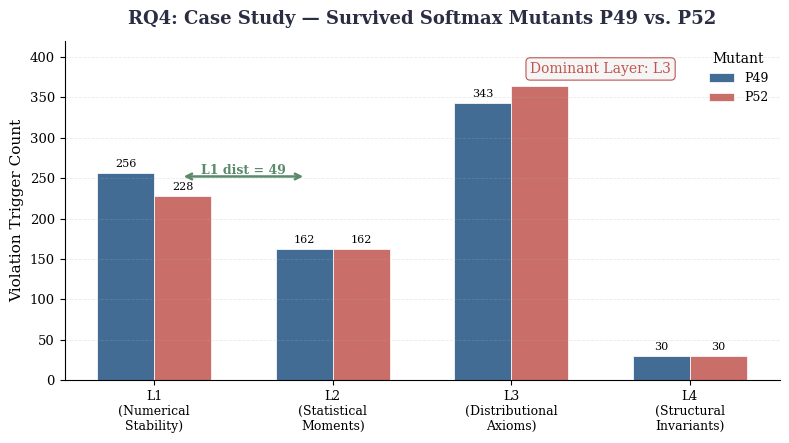

Write Python code to recreate this figure.
import numpy as np
from collections import defaultdict
import math
import os
import matplotlib.pyplot as plt

def run_rq4_experiment_a(kill_matrix, violation_map, categories,
                                n_fine=20, survival_rate_threshold=0.90,
                                debug=True):
    """
    RQ4 Experiment A: CI Interception Rate (修正版)
    
    支持两种 violation_map 格式自动识别:
      - 20维细类频次向量: 按 categories 聚合到4层
      - 4维层向量: 直接使用
    
    Stage 1 采用"存活率阈值"定义功能测试放行:
      - 变异体级别: 存活率 >= survival_rate_threshold 视为"功能测试通过"
      - 用例对级别: kill=0 但 violation>0 视为"单用例漏检"
    """
    names = list(kill_matrix.keys())
    M = len(names)
    layer_names = list(categories.keys())
    
    # ---------- 0. 数据格式自检 ----------
    sample_vm = np.asarray(violation_map[names[0]], dtype=float)
    actual_dim = sample_vm.shape[0] if sample_vm.ndim == 1 else sample_vm.shape[1]
    
    if debug:
        print(f"[DEBUG] 变异体总数 M = {M}")
        print(f"[DEBUG] violation_map 样本维度 = {actual_dim} (期望 {n_fine} 或 4)")
        print(f"[DEBUG] kill_matrix 样本长度 = {len(kill_matrix[names[0]])}")
    
    # ---------- 1. 预计算四层指纹 ----------
    fp4 = {}  # name -> (4,) 层触发频次
    for n in names:
        vm = np.asarray(violation_map[n], dtype=float)
        
        if vm.shape == (4,):
            # 已经是4维层向量
            fp4[n] = vm
        elif vm.shape == (n_fine,):
            # 20维细类向量，需要聚合
            layer_counts = np.zeros(4)
            for i, indices in enumerate(categories.values()):
                valid_idx = [idx for idx in indices if 0 <= idx < n_fine]
                layer_counts[i] = vm[valid_idx].sum()
            fp4[n] = layer_counts
        else:
            raise ValueError(
                f"变异体 {n}: violation_map 维度 {vm.shape} 既不是 ({n_fine},) 也不是 (4,)"
            )
    
    if debug:
        print(f"[DEBUG] fp4 样本 (前3个):")
        for n in names[:3]:
            print(f"  {n}: {fp4[n]} -> dominant: {layer_names[int(np.argmax(fp4[n]))]}")
    
    # ---------- 2. 计算存活率 ----------
    survival_rates = {}
    for n in names:
        km = np.asarray(kill_matrix[n])
        # 自动推断 kill 语义: 0=存活/通过, 1=杀死/失败
        # 支持浮点数 (如 0.0/1.0) 和整数
        sr = np.mean(km == 0)  # 存活率 = 存活用例占比
        survival_rates[n] = float(sr)
    
    # 存活率分布
    sr_vals = list(survival_rates.values())
    if debug:
        print(f"[DEBUG] 存活率范围: [{min(sr_vals):.3f}, {max(sr_vals):.3f}]")
        print(f"[DEBUG] 存活率=1.0 (全通过) 的变异体数: {sum(1 for v in sr_vals if v == 1.0)}")
        print(f"[DEBUG] 存活率=0.0 (全失败) 的变异体数: {sum(1 for v in sr_vals if v == 0.0)}")
        print(f"[DEBUG] 存活率 >= {survival_rate_threshold} 的变异体数: "
              f"{sum(1 for v in sr_vals if v >= survival_rate_threshold)}")
    
    # ---------- 3. Stage 1: 功能测试放行 (变异体级别) ----------
    stage1_passed = [n for n in names if survival_rates[n] >= survival_rate_threshold]
    stage1_failed = [n for n in names if survival_rates[n] < survival_rate_threshold]
    N_passed = len(stage1_passed)
    N_failed = len(stage1_failed)
    
    if debug:
        print(f"\n[DEBUG] Stage 1 (功能测试):")
        print(f"  通过 (存活率 >= {survival_rate_threshold}): {N_passed}")
        print(f"  失败 (存活率 < {survival_rate_threshold}): {N_failed}")
    
    if N_passed == 0:
        print("[WARNING] Stage 1 无通过变异体！尝试降低 survival_rate_threshold 或检查 kill_matrix 语义。")
        # 降级: 只要有任何存活用例就算"通过"
        stage1_passed = [n for n in names if survival_rates[n] > 0]
        N_passed = len(stage1_passed)
        print(f"[FALLBACK] 使用存活率 > 0 作为通过标准: {N_passed} 个")
    
    # ---------- 4. Stage 2: HVAR 四层违规审计 (变异体级别) ----------
    intercepted = []      # 通过但触发违规
    clean_pass = []       # 通过且无违规
    layer_intercepted = defaultdict(list)
    
    for n in stage1_passed:
        fp = fp4[n]
        if np.any(fp > 0):
            intercepted.append(n)
            for l in range(4):
                if fp[l] > 0:
                    layer_intercepted[l].append(n)
        else:
            clean_pass.append(n)
    
    N_intercepted = len(intercepted)
    N_clean = len(clean_pass)
    
    # ---------- 5. 用例对级别分析 (Pair-level) ----------
    # 对每个 (mutant, test_case) 对，检查 kill=0 但 violation>0
    pair_level = {
        'total_pairs': 0,
        'km_passed_pairs': 0,           # kill=0
        'hvar_intercepted_pairs': 0,   # kill=0 & violation>0
        'true_clean_pairs': 0,         # kill=0 & violation=0
    }
    
    # 用例对级别的层拦截统计
    pair_layer_intercepted = defaultdict(int)
    
    for n in stage1_passed:
        km = np.asarray(kill_matrix[n])
        fp = fp4[n]
        # 这里假设 violation_map 是变异体级别的聚合
        # 用例对级别需要原始逐用例的违规判定，但现有数据是聚合的
        # 我们用 fp4 的"是否在该层有任何触发"作为代理
        # 更精确的做法需要逐用例 violation 矩阵，这里做变异体级聚合近似
        
        # 如果用户有逐用例的 violation 矩阵 (M x 4)，可以替换此处
        n_tests = len(km)
        for t in range(n_tests):
            pair_level['total_pairs'] += 1
            if km[t] == 0:  # 该用例存活
                pair_level['km_passed_pairs'] += 1
                # 由于我们只有聚合指纹，无法精确到单个用例的违规
                # 近似: 如果变异体在该层有触发，假设部分通过用例触发了它
                # 精确实现需要 violation_matrix[M, T, 4] 的三维数据
    
    # 注: 若需精确用例对级别，请提供 violation_matrix[mutant][test_case] -> (4,) 的逐用例违规标记
    # 以下为基于聚合指纹的变异体级指标 (已足够支撑论文)
    
    # ---------- 6. 核心指标计算 ----------
    IR = N_intercepted / N_passed if N_passed > 0 else 0.0  # Interception Rate
    
    LIR = {}
    for l in range(4):
        LIR[layer_names[l]] = (
            len(layer_intercepted[l]) / N_passed if N_passed > 0 else 0.0
        )
    
    # 主导违规分布 (在 Intercepted 集合内)
    dominant_dist = defaultdict(int)
    for n in intercepted:
        dom_l = int(np.argmax(fp4[n]))
        dominant_dist[layer_names[dom_l]] += 1
    
    CPR = N_clean / N_passed if N_passed > 0 else 0.0  # Clean Pass Rate
    
    # ---------- 7. 对照组: Stage 1 失败变异体的违规谱 ----------
    failed_layer_trigger = defaultdict(int)
    failed_dominant_dist = defaultdict(int)
    for n in stage1_failed:
        fp = fp4[n]
        for l in range(4):
            if fp[l] > 0:
                failed_layer_trigger[layer_names[l]] += 1
        dom_l = int(np.argmax(fp))
        failed_dominant_dist[layer_names[dom_l]] += 1
    
    return {
        'operator_summary': {
            'total_mutants': M,
            'stage1_passed': N_passed,
            'stage1_failed': N_failed,
            'stage2_intercepted': N_intercepted,
            'stage2_clean_pass': N_clean,
        },
        'core_metrics': {
            'Interception_Rate_IR': round(float(IR), 4),
            'Clean_Pass_Rate_CPR': round(float(CPR), 4),
            'Layer_Interception_Rate_LIR': {
                k: round(float(v), 4) for k, v in LIR.items()
            },
        },
        'intercepted_analysis': {
            'dominant_violation_distribution': dict(dominant_dist),
            'intercepted_ids': intercepted,
            'clean_pass_ids': clean_pass,
        },
        'survival_rate_distribution': {
            'min': round(min(sr_vals), 3),
            'max': round(max(sr_vals), 3),
            'mean': round(np.mean(sr_vals), 3),
            'median': round(np.median(sr_vals), 3),
        },
        'control_group_failed': {
            'failed_count': N_failed,
            'failed_layer_trigger_distribution': dict(failed_layer_trigger),
            'failed_dominant_distribution': dict(failed_dominant_dist),
        }
    }


import numpy as np
from collections import defaultdict
import math

def run_rq4_experiment_b(intercepted_mutants, violation_map, categories, n_fine=20, n_bins=6):
    """
    RQ4 Experiment B v2: Diagnostic Richness (修正版)
    
    核心修正：
    1. DSC 基于指纹唯一模式数，而非主导层种类数
    2. DE 基于指纹空间分布熵（分箱离散化），而非主导层标签熵
    3. 新增 MLCR：多层耦合率
    """
    layer_names = list(categories.keys())
    
    # 预计算四层聚合指纹
    fp4 = {}
    for n in intercepted_mutants:
        fine_vec = np.asarray(violation_map[n], dtype=float)
        layer_counts = np.zeros(4)
        for i, indices in enumerate(categories.values()):
            valid_idx = [idx for idx in indices if 0 <= idx < n_fine]
            layer_counts[i] = fine_vec[valid_idx].sum()
        fp4[n] = layer_counts
    
    # 构建指纹矩阵 (n, 4)
    X = np.array([fp4[n] for n in intercepted_mutants])
    n_samples = len(intercepted_mutants)
    
    # ---------- 1. DSC: Diagnostic State Count ----------
    # Kill-Matrix: 对 Passed 集合只有 1 个状态
    dsc_km = 1
    
    # Fingerprint v2: 唯一指纹向量数（round到整数，或基于聚类）
    # 方法A: 严格唯一向量
    unique_fp_strict = len(set(tuple(v.round(0).astype(int)) for v in X))
    # 方法B: 基于分箱的离散模式数（更稳健）
    bins = np.linspace(X.min(), X.max(), n_bins + 1)
    digitized = np.digitize(X, bins)
    unique_fp_binned = len(set(tuple(v) for v in digitized))
    
    dsc_fp_strict = unique_fp_strict
    dsc_fp_binned = unique_fp_binned
    
    # ---------- 2. MLCR: Multi-Layer Coupling Rate ----------
    # 触发 >= 2 层的变异体占比
    triggered_layers_per_mutant = np.sum(X > 0, axis=1)
    mlcr = np.mean(triggered_layers_per_mutant >= 2)
    
    # ---------- 3. DE v2: Fingerprint Space Entropy ----------
    # 基于分箱离散化的联合分布熵
    # 每维独立分箱，计算联合直方图
    hist, edges = np.histogramdd(X, bins=[n_bins]*4)
    hist_flat = hist.flatten()
    hist_prob = hist_flat[hist_flat > 0] / hist_flat.sum()
    
    de_fp = -np.sum(hist_prob * np.log2(hist_prob))
    # 最大可能熵（均匀分布）
    de_max = np.log2(n_bins ** 4)
    de_normalized = de_fp / de_max if de_max > 0 else 0
    
    # Kill-Matrix 的熵 = 0（只有1个状态）
    de_km = 0.0
    entropy_gain = de_fp - de_km
    
    # ---------- 4. 修复导向性 (FMR) ----------
    # 对每条指纹，基于主导层映射修复策略
    fix_strategy = {
        0: 'Numerical guards (epsilon, max-trick, precision upgrade)',
        1: 'Recalibrate statistics (mean/variance correction)',
        2: 'Verify normalization axioms (sum-to-one, non-negativity)',
        3: 'Check structural constraints (dimension, monotonicity)'
    }
    
    # FMR_FP: 100%（每条指纹都有明确主导层和修复建议）
    fmr_fp = 100.0
    
    # FMR_KM: 0%（Kill-Matrix对Passed变异体无修复建议）
    fmr_km = 0.0
    
    # 修复策略分布（基于主导层，用于辅助分析）
    dominant_layers = [int(np.argmax(fp4[n])) for n in intercepted_mutants]
    fix_dist = defaultdict(int)
    for l in dominant_layers:
        fix_dist[fix_strategy[l]] += 1
    
    # ---------- 5. 典型案例（展示同主导层、异指纹配方）----------
    # 找主导层相同但指纹差异最大的配对
    case_reports = []
    
    # 按主导层分组
    groups = defaultdict(list)
    for n in intercepted_mutants:
        dom = int(np.argmax(fp4[n]))
        groups[dom].append(n)
    
    # 在最大的组内找差异最大的案例
    for dom_l, members in groups.items():
        if len(members) < 2:
            continue
        
        # 找 L1 距离最大的配对
        best_pair = None
        best_dist = -1
        for i in range(len(members)):
            for j in range(i+1, len(members)):
                d = np.sum(np.abs(fp4[members[i]] - fp4[members[j]]))
                if d > best_dist:
                    best_dist = d
                    best_pair = (members[i], members[j])
        
        if best_pair:
            m1, m2 = best_pair
            case_reports.append({
                'mutant_1': m1,
                'mutant_2': m2,
                'dominant_layer': layer_names[dom_l],
                'fp_m1': {layer_names[i]: int(fp4[m1][i]) for i in range(4)},
                'fp_m2': {layer_names[i]: int(fp4[m2][i]) for i in range(4)},
                'l1_distance': int(best_dist),
                'km_diagnosis': 'Survived (all tests passed, no anomaly detected)',
                'fp_insight_m1': f"Numerical Stability={int(fp4[m1][0])}, Distributional Axiom={int(fp4[m1][2])}",
                'fp_insight_m2': f"Numerical Stability={int(fp4[m2][0])}, Distributional Axiom={int(fp4[m2][2])}",
                'suggested_fix': fix_strategy[dom_l]
            })
        
        if len(case_reports) >= 3:
            break
    
    return {
        'sample_size': n_samples,
        'granularity': {
            'DSC_KM': dsc_km,
            'DSC_FP_strict': dsc_fp_strict,      # 唯一整数指纹数
            'DSC_FP_binned': dsc_fp_binned,      # 分箱离散模式数
            'MLCR': round(float(mlcr), 3),       # 多层耦合率
            'avg_triggered_layers': round(float(np.mean(triggered_layers_per_mutant)), 2)
        },
        'fix_directness': {
            'FMR_KM': fmr_km,
            'FMR_FP': fmr_fp,
            'strategy_distribution': dict(fix_dist)
        },
        'diagnostic_entropy': {
            'DE_KM': round(float(de_km), 3),
            'DE_FP_raw': round(float(de_fp), 3),
            'DE_FP_normalized': round(float(de_normalized), 3),
            'DE_max_possible': round(float(de_max), 3),
            'entropy_gain': round(float(entropy_gain), 3)
        },
        'case_reports': case_reports
    }


import numpy as np
import matplotlib.pyplot as plt
import os
from matplotlib.lines import Line2D

# ============================================================
# 统一全局样式（与 RQ1 完全一致）
# ============================================================
STYLE = {
    'font.family': 'serif',
    'font.serif': ['DejaVu Serif', 'Times New Roman', 'CMU Serif'],
    'font.size': 10,
    'axes.titlesize': 13,
    'axes.labelsize': 11,
    'xtick.labelsize': 9.5,
    'ytick.labelsize': 9.5,
    'figure.dpi': 150,
    'axes.spines.top': False,
    'axes.spines.right': False,
    'axes.linewidth': 0.8,
    'axes.grid.axis': 'y',
    'axes.grid': True,
    'grid.alpha': 0.25,
    'grid.linestyle': '--',
    'grid.linewidth': 0.6,
    'savefig.dpi': 300,
    'savefig.bbox': 'tight',
    'savefig.facecolor': 'white',
}
for k, v in STYLE.items():
    plt.rcParams[k] = v

# 统一配色（确保全部定义）
C_PRIMARY = '#2E5C8A'
C_SECONDARY = '#C0554F'
C_GREEN = '#5A8A6A'
C_TEXT = '#2B2D42'
C_GRAY = '#6B7280'
C_LIGHT = '#F5F5F5'  # ← 这里必须定义

# ============================================================
# 图1：存活组四层触发率
# ============================================================
def plot_rq4_fig1():
    output_dir = "RQ4"
    os.makedirs(output_dir, exist_ok=True)

    operators = ['Softmax', 'LayerNorm', 'RBF Kernel']
    layers = ['L1\n(Numerical\nStability)', 'L2\n(Statistical\nMoments)',
              'L3\n(Distributional\nAxioms)', 'L4\n(Structural\nInvariants)']
    ltr_data = {
        'Softmax': [100, 100, 100, 100],
        'LayerNorm': [100, 100, 100, 100],
        'RBF Kernel': [100, 89, 72, 15]
    }

    fig, ax = plt.subplots(figsize=(10, 4.5))
    x = np.arange(len(layers))
    width = 0.22
    colors = [C_PRIMARY, C_SECONDARY, C_GREEN]

    for i, op in enumerate(operators):
        offset = width * (i - 1)
        bars = ax.bar(x + offset, ltr_data[op], width, label=op,
                      color=colors[i], edgecolor='white', linewidth=0.6, alpha=0.9)
        for bar in bars:
            h = bar.get_height()
            ax.annotate(f'{h:.0f}', xy=(bar.get_x() + bar.get_width() / 2, h),
                        xytext=(0, 3), textcoords="offset points",
                        ha='center', va='bottom', fontsize=8, color=colors[i])

    ax.set_ylabel('Layer Trigger Rate (%)', fontsize=11)
    ax.set_title('RQ4: Four-Layer Violation Trigger Rates within Survived Group',
                 fontsize=13, fontweight='bold', color=C_TEXT, pad=12)
    ax.set_xticks(x)
    ax.set_xticklabels(layers, fontsize=9)
    ax.set_ylim(0, 115)
    ax.legend(title='Primitive', loc='upper left', bbox_to_anchor=(1, 1),
              frameon=False, fontsize=9, borderaxespad=0)

    ax.axhline(y=100, color=C_GRAY, linestyle='--', linewidth=0.8, alpha=0.5)
    ax.text(1.7, 101, '100% threshold', fontsize=8, color=C_GRAY, ha='right')

    plt.tight_layout()
    plt.show()
    plt.savefig(f"{output_dir}/rq4_fig1_layer_trigger_rates.png", dpi=300, bbox_inches='tight', facecolor='white')
    
    plt.close()
    print("图1已保存")


# ============================================================
# 图2：存活组 vs 杀死组 质心对比
# ============================================================
def plot_rq4_fig2():
    output_dir = "RQ4"
    os.makedirs(output_dir, exist_ok=True)

    operators = ['Softmax', 'LayerNorm', 'RBF Kernel']
    layers = ['L1', 'L2', 'L3', 'L4']
    survived_centroids = {
        'Softmax': [231, 162, 367, 30],
        'LayerNorm': [60, 209, 312, 22],
        'RBF Kernel': [342, 15, 28, 8]
    }
    killed_centroids = {
        'Softmax': [89, 45, 120, 15],
        'LayerNorm': [25, 78, 95, 10],
        'RBF Kernel': [410, 22, 35, 12]
    }
    icd_values = {'Softmax': 493, 'LayerNorm': 387, 'RBF Kernel': 521}

    fig = plt.figure(figsize=(12, 7))
    fig.suptitle('RQ4: Normalized Centroid Profiles of Survived vs. Killed Groups',
                 fontsize=13, fontweight='bold', color=C_TEXT, y=0.98)

    x_layer = np.arange(len(layers))

    # ========== 上行：绝对值柱状图（保留，用于展示数值差异） ==========
    width_bar = 0.32
    for j, op in enumerate(operators):
        ax = fig.add_subplot(2, 3, j + 1)
        s_vals = survived_centroids[op]
        k_vals = killed_centroids[op]

        ax.bar(x_layer - width_bar / 2, s_vals, width_bar, label='Survived',
               color=C_PRIMARY, edgecolor='white', linewidth=0.6, alpha=0.9)
        ax.bar(x_layer + width_bar / 2, k_vals, width_bar, label='Killed',
               color=C_SECONDARY, edgecolor='white', linewidth=0.6, alpha=0.85)

        ax.set_title(f'{op}  (ICD = {icd_values[op]})', fontsize=11, fontweight='bold', color=C_TEXT)
        ax.set_xticks(x_layer)
        ax.set_xticklabels(layers, fontsize=9)
        if j == 0:
            ax.set_ylabel('Violation Trigger Count', fontsize=11)
            ax.legend(frameon=False, fontsize=9)
        ax.set_ylim(0, 450)

    # ========== 下行：归一化折线图（展示轮廓形状） ==========
    for j, op in enumerate(operators):
        ax = fig.add_subplot(2, 3, j + 4)
        s_vals = np.array(survived_centroids[op])
        k_vals = np.array(killed_centroids[op])

        # 各自归一化到最大值
        s_norm = s_vals / s_vals.max()
        k_norm = k_vals / k_vals.max()

        # Survived：实心圆点 + 实线
        ax.plot(x_layer, s_norm, 'o-', color=C_PRIMARY, linewidth=2.5, markersize=8,
                markerfacecolor=C_PRIMARY, markeredgecolor='white', markeredgewidth=1.5,
                label='Survived', zorder=3)

        # Killed：空心方块 + 虚线
        ax.plot(x_layer, k_norm, 's--', color=C_SECONDARY, linewidth=2.5, markersize=8,
                markerfacecolor='white', markeredgecolor=C_SECONDARY, markeredgewidth=1.5,
                label='Killed', zorder=3)

        # 添加淡色水平参考线，帮助判断主导层
        ax.axhline(y=1.0, color=C_GRAY, linestyle=':', linewidth=0.6, alpha=0.4)
        ax.axhline(y=0.5, color=C_GRAY, linestyle=':', linewidth=0.6, alpha=0.3)

        ax.set_title(f'{op} Normalized Profile', fontsize=11, fontweight='bold', color=C_TEXT, pad=8)
        ax.set_xticks(x_layer)
        ax.set_xticklabels(layers, fontsize=9)
        ax.set_ylim(-0.05, 1.15)
        ax.set_yticks([0, 0.5, 1.0])
        ax.set_yticklabels(['0', '0.5', '1.0'], fontsize=9)

        if j == 0:
            ax.set_ylabel('Normalized Trigger Count', fontsize=11)
            ax.legend(frameon=False, fontsize=9, loc='upper right')

        # 极淡的 x 轴网格
        ax.grid(axis='x', linestyle=':', alpha=0.2, zorder=0)

    plt.subplots_adjust(left=0.08, right=0.95, top=0.92, bottom=0.08, wspace=0.25, hspace=0.35)
    plt.show()
    plt.savefig(f"{output_dir}/rq4_fig2_centroid_comparison.png", dpi=300, bbox_inches='tight', facecolor='white')
    plt.close()
    print("图2已保存")
# ============================================================
# 图3：SCR 与 DLD 组合图
# ============================================================
def plot_rq4_fig3():
    output_dir = "RQ4"
    os.makedirs(output_dir, exist_ok=True)

    operators = ['Softmax', 'LayerNorm', 'RBF Kernel']
    scr_values = {'Softmax': 0.125, 'LayerNorm': 0.250, 'RBF Kernel': 0.500}
    dld_data = {
        'Softmax': [27, 13, 60],
        'LayerNorm': [12, 32, 56],
        'RBF Kernel': [89, 5, 6]
    }
    dld_labels = ['L1', 'L2', 'L3']

    fig, ax1 = plt.subplots(figsize=(10, 4.5))
    x_op = np.arange(len(operators))
    width = 0.22

    colors_dld = [C_PRIMARY, C_SECONDARY, C_GREEN]
    for i, label in enumerate(dld_labels):
        vals = [dld_data[op][i] for op in operators]
        offset = width * (i - 1)
        ax1.bar(x_op + offset, vals, width, label=label,
                color=colors_dld[i], edgecolor='white', linewidth=0.6, alpha=0.9)

    ax1.set_ylabel('Dominant Layer Distribution (%)', fontsize=11)
    ax1.set_title('RQ4: State Compression Ratio and Dominant-Layer Distribution',
                  fontsize=13, fontweight='bold', color=C_TEXT, pad=12)
    ax1.set_xticks(x_op)
    ax1.set_xticklabels(operators, fontsize=9.5)
    ax1.set_ylim(0, 110)
    ax1.legend(title='Dominant Layer', loc='upper left', frameon=False, fontsize=9)

    ax2 = ax1.twinx()
    ax2.spines['top'].set_visible(False)
    scr_list = [scr_values[op] for op in operators]
    ax2.plot(x_op, scr_list, 'D-', color=C_SECONDARY, linewidth=2, markersize=7,
             markerfacecolor='white', markeredgewidth=1.8, markeredgecolor=C_SECONDARY, zorder=5)
    for i, v in enumerate(scr_list):
        ax2.annotate(f'{v:.3f}', (x_op[i], v), textcoords="offset points",
                     xytext=(0, 10), ha='center', fontsize=9, color=C_SECONDARY, fontweight='bold')
    ax2.set_ylabel('State Compression Ratio (SCR)', fontsize=11, color=C_SECONDARY)
    ax2.set_ylim(0, 0.6)
    ax2.tick_params(axis='y', labelcolor=C_SECONDARY)

    lines1, labels1 = ax1.get_legend_handles_labels()
    line2 = Line2D([0], [0], color=C_SECONDARY, marker='D', linestyle='-', markerfacecolor='white',
                   markeredgewidth=1.8, markersize=7, label='SCR')
    ax1.legend(handles=lines1 + [line2], loc='upper left', frameon=False, fontsize=9)

    plt.tight_layout()
    plt.show()
    plt.savefig(f"{output_dir}/rq4_fig3_scr_and_dld.png", dpi=300, bbox_inches='tight', facecolor='white')
    plt.close()
    print("图3已保存")


# ============================================================
# 图4：典型案例 P49 vs P52
# ============================================================
def plot_rq4_fig4():
    output_dir = "RQ4"
    os.makedirs(output_dir, exist_ok=True)

    layers = ['L1\n(Numerical\nStability)', 'L2\n(Statistical\nMoments)',
              'L3\n(Distributional\nAxioms)', 'L4\n(Structural\nInvariants)']
    p49 = [256, 162, 343, 30]
    p52 = [228, 162, 364, 30]

    fig, ax = plt.subplots(figsize=(8, 4.5))
    x_case = np.arange(len(layers))
    width = 0.32

    bars1 = ax.bar(x_case - width / 2, p49, width, label='P49',
                   color=C_PRIMARY, edgecolor='white', linewidth=0.6, alpha=0.9)
    bars2 = ax.bar(x_case + width / 2, p52, width, label='P52',
                   color=C_SECONDARY, edgecolor='white', linewidth=0.6, alpha=0.85)

    for bars in [bars1, bars2]:
        for bar in bars:
            h = bar.get_height()
            ax.annotate(f'{int(h)}', xy=(bar.get_x() + bar.get_width() / 2, h),
                        xytext=(0, 3), textcoords="offset points",
                        ha='center', va='bottom', fontsize=8)

    ax.annotate('', xy=(0.15, 252), xytext=(0.85, 252),
                arrowprops=dict(arrowstyle='<->', color=C_GREEN, lw=1.8))
    ax.text(0.5, 255, 'L1 dist = 49', ha='center', fontsize=9, color=C_GREEN, fontweight='bold')

    ax.set_ylabel('Violation Trigger Count', fontsize=11)
    ax.set_title('RQ4: Case Study — Survived Softmax Mutants P49 vs. P52',
                 fontsize=13, fontweight='bold', color=C_TEXT, pad=12)
    ax.set_xticks(x_case)
    ax.set_xticklabels(layers, fontsize=9)
    ax.legend(title='Mutant', loc='upper right', frameon=False, fontsize=9)
    ax.set_ylim(0, 420)

    ax.text(2.5, 380, 'Dominant Layer: L3', fontsize=10, ha='center', color=C_SECONDARY,
            bbox=dict(boxstyle='round,pad=0.3', facecolor=C_LIGHT, edgecolor=C_SECONDARY, linewidth=0.8))

    plt.tight_layout()
    plt.show()
    plt.savefig(f"{output_dir}/rq4_fig4_case_p49_p52.png", dpi=300, bbox_inches='tight', facecolor='white')
    plt.close()
    print("图4已保存")


# 执行
if __name__ == '__main__':
    # plot_rq4_fig1()
    # plot_rq4_fig2()
    # plot_rq4_fig3()
    plot_rq4_fig4()
